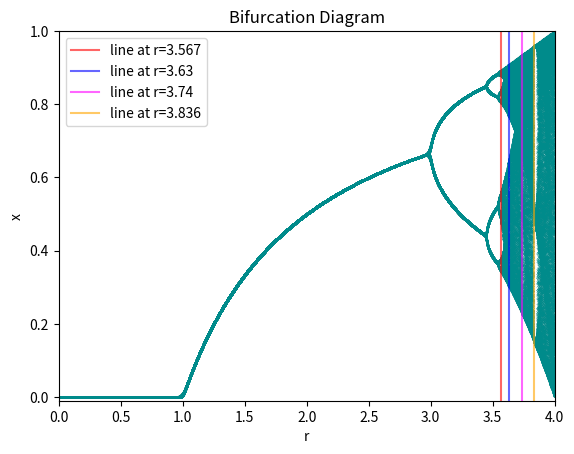

Write the Python code that produced this figure.
#from scipy.integrate import solve_ivp
import numpy as np
from functools import partial
import matplotlib.pyplot as plt
from itertools import product


def logistic(x, r=2):
    """
    logistic map
    :param x: location
    :param r: r parameter
    :return: next step's location
    """
    return r * x * (1 - x)


def iterate(x0, r_space=(0, 4), sample_count=60):
    """
    iterates in the logistic map.
    :param x0: the starting coordinate
    :param r_space: the r parameter to iterate through
    :param sample_count: the number of coordinates to save after 120 steps
    :return: 2 iterables r values and x values of size sample_count * 10000.
    Their value order are in parallel
    """
    out = []

    for r in np.linspace(*r_space, num=10000):
        x = x0
        for i in range(120 + sample_count):
            x = logistic(x, r)
            if i >= 100:
                out.append((r, x))

    return zip(*out)


def plot(r_vals, x_vals, title='Bifurcation Diagram', x_lim=(0, 4), vertical_lines=None):
    """
    plots the bifurcation diagram
    :param r_vals: r parameter values
    :param x_vals: x coordinates
    :param title: title of the graph
    :param x_lim:
    :param vertical_lines: list of tuples of r value and colour to put vertical lines
    """
    fig, ax = plt.subplots(1, 1)

    ax.scatter(r_vals, x_vals, c='darkcyan', marker='.', s=0.1)

    if vertical_lines is not None:
        for x, c in vertical_lines:
            ax.axvline(x=x, c=c, label=f'line at r={x}', alpha=0.6)
        ax.legend(loc='upper left')

    ax.set_title(title)
    ax.set_xlabel('r')
    ax.set_ylabel('x')
    ax.set_xlim(*x_lim)
    ax.set_ylim(-0.01, 1)

    fig.show()


if __name__ == '__main__':
    R, X = iterate(np.random.rand(), r_space=(0, 4))
    plot(R, X, vertical_lines=[(3.567, 'red'), (3.63, 'blue'), (3.74, 'magenta'), (3.836, 'orange')])
